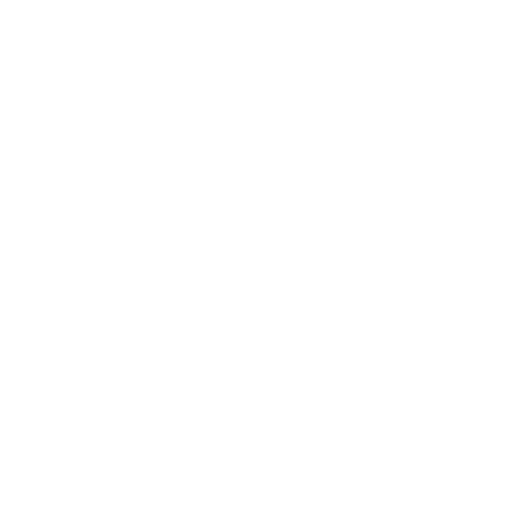
t = 0.00 s
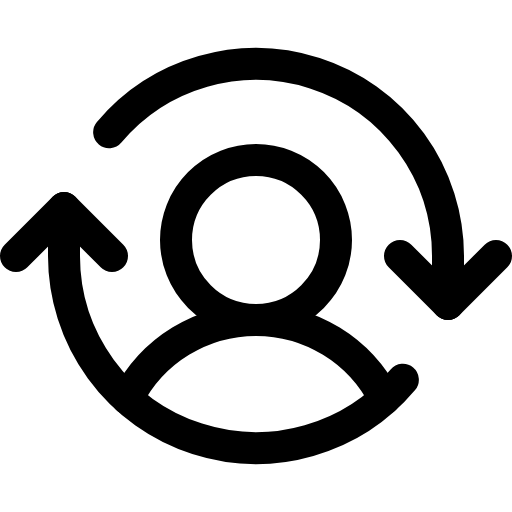
t = 0.38 s
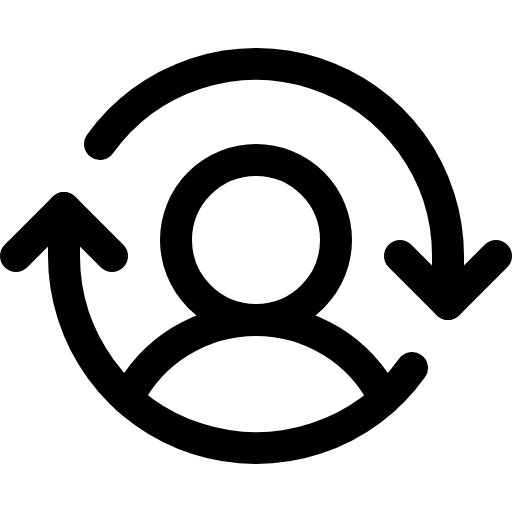
t = 1.13 s
t = 1.50 s: frame unchanged from t = 1.13 s, image omitted
t = 1.88 s: frame unchanged from t = 1.13 s, image omitted
t = 2.63 s: frame unchanged from t = 1.13 s, image omitted

The animated SVG that drew these frames (rendered in a browser with its animation timeline set to each time). Animation: 1 CSS @keyframes rule; one cycle of 3.00 s, repeats indefinitely.

<svg xmlns="http://www.w3.org/2000/svg" viewBox="0 0 256 256">
  <style>
    .draw-line {
      stroke-dasharray: 2000;
      stroke-dashoffset: 0;
    }
    svg:hover .draw-line {
      animation: phosphor-draw-in 3s ease-in-out infinite alternate;
    }
    @keyframes phosphor-draw-in {
      0%   { stroke-dashoffset: 2000; }
      50%  { stroke-dashoffset: 0; }
      100% { stroke-dashoffset: 0; }
    }
  </style><rect width="256" height="256" fill="none"/><circle cx="128" cy="120" r="40" fill="none" stroke="currentColor" stroke-linecap="round" stroke-linejoin="round" stroke-width="16" class="draw-line"/><path d="M63.8,199.37a72,72,0,0,1,128.4,0" fill="none" stroke="currentColor" stroke-linecap="round" stroke-linejoin="round" stroke-width="16" class="draw-line"/><polyline points="200 128 224 152 248 128" fill="none" stroke="currentColor" stroke-linecap="round" stroke-linejoin="round" stroke-width="16" class="draw-line"/><polyline points="8 128 32 104 56 128" fill="none" stroke="currentColor" stroke-linecap="round" stroke-linejoin="round" stroke-width="16" class="draw-line"/><path d="M32,104v24a96,96,0,0,0,174,56" fill="none" stroke="currentColor" stroke-linecap="round" stroke-linejoin="round" stroke-width="16" class="draw-line"/><path d="M224,152V128A96,96,0,0,0,50,72" fill="none" stroke="currentColor" stroke-linecap="round" stroke-linejoin="round" stroke-width="16" class="draw-line"/></svg>
